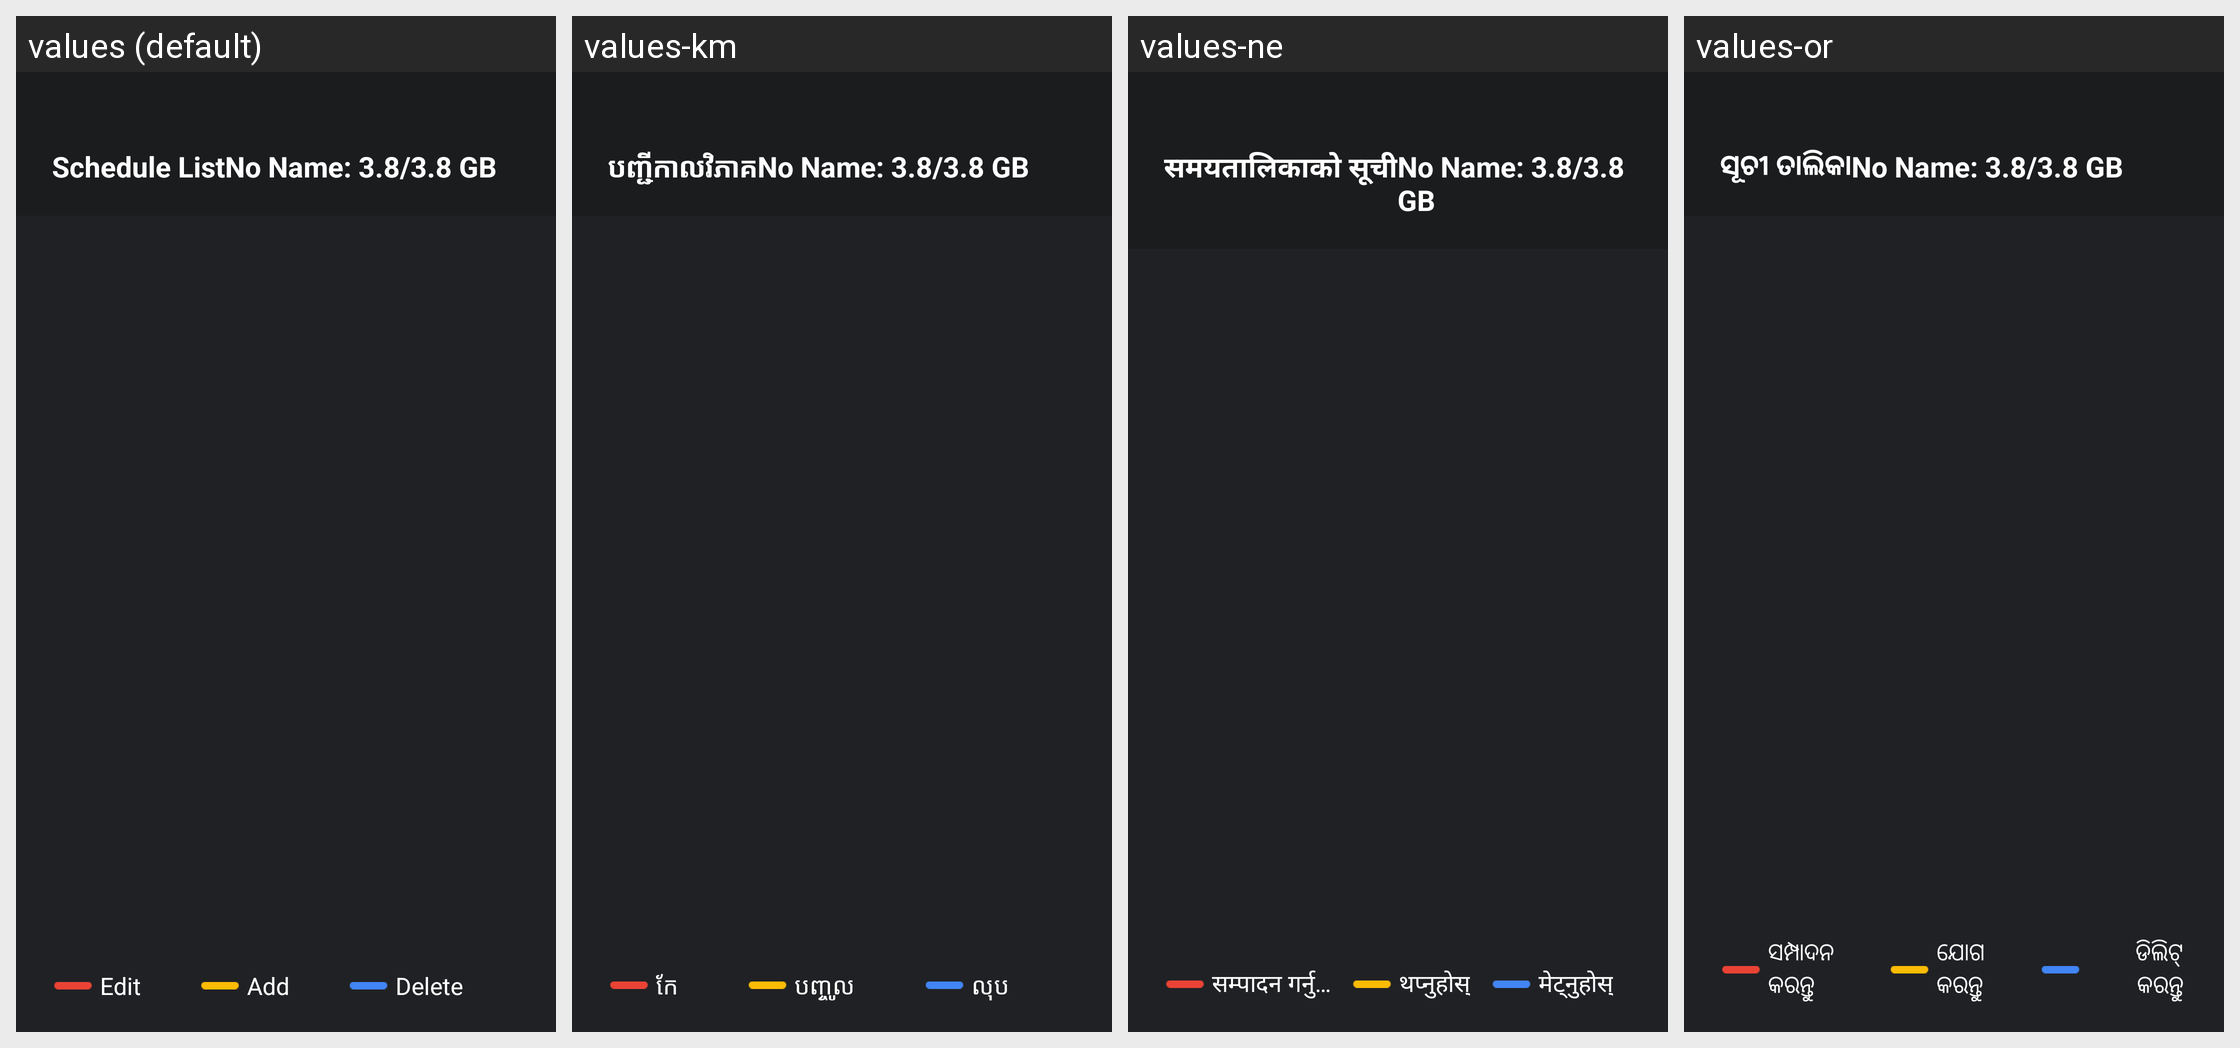

Here is an Android app screen in its default locale and in the app's own translations. Write out the translated-string differences for the strings that appear on this screen.
Android screen res/layout/pvr_tshfit_schudulelist.xml rendered under 4 locales, left to right: values (default), values-km, values-ne, values-or. Device: Nexus 5 (rendered at 1080×1920; each locale shown at half size, 540×960, under a caption strip naming it); theme android:Theme.Translucent.NoTitleBar.Fullscreen.
Other locales in the repository, not shown: values-af, values-am, values-ar, values-as, values-az, values-be, values-bg, values-bn, values-bs, values-ca, values-cs, values-da, values-de, values-el, values-en-rCA, values-en-rGB, values-en-rIN, values-en-rXC, values-es, values-es-rUS, values-et, values-eu, values-fa, values-fi, values-fr, values-fr-rCA, values-gl, values-gu, values-he, values-hi, values-hr, values-hu, values-hy, values-in, values-is, values-it, values-iw, values-ja, values-ka, values-kk, values-kn, values-ko, values-ky, values-lo, values-lt, values-lv, values-mi, values-mk, values-ml, values-mn, values-mr, values-ms, values-my, values-nb, values-nl, values-pa, values-pl, values-pt, values-pt-rPT, values-ro, values-ru, values-si, values-sk, values-sl, values-sq, values-sr, values-sv, values-sw, values-ta, values-te, values-th, values-tl, values-tr, values-uk, values-ur, values-uz, values-vi, values-zh-rCN, values-zh-rHK, values-zh-rTW, values-zu.
Strings drawn on this screen, with the default value and each locale's value (text and hints the layout hard-codes, and strings that could not be matched under every locale, appear in the picture but are not listed):

pvr_schedulepvr_schedule_list2
  values: Schedule List
  values-km: បញ្ជីកាលវិភាគ
  values-ne: समयतालिकाको सूची
  values-or: ସୂଚୀ ତାଲିକା

pvr_schedulepvr_disk_info
  values: No Name: 3.8/3.8 GB
  values-km: No Name: 3.8/3.8 GB  [not translated; the default value is used]
  values-ne: No Name: 3.8/3.8 GB  [not translated; the default value is used]
  values-or: No Name: 3.8/3.8 GB  [not translated; the default value is used]

pvr_schedule_edit
  values: Edit
  values-km: កែ
  values-ne: सम्पादन गर्नु…
  values-or: ସମ୍ପାଦନ କରନ୍ତୁ

pvr_schedule_add
  values: Add
  values-km: បញ្ចូល
  values-ne: थप्नुहोस्
  values-or: ଯୋଗ କରନ୍ତୁ

pager_mid
  values: Delete
  values-km: លុប
  values-ne: मेट्नुहोस्
  values-or: ଡିଲିଟ୍ କରନ୍ତୁ
